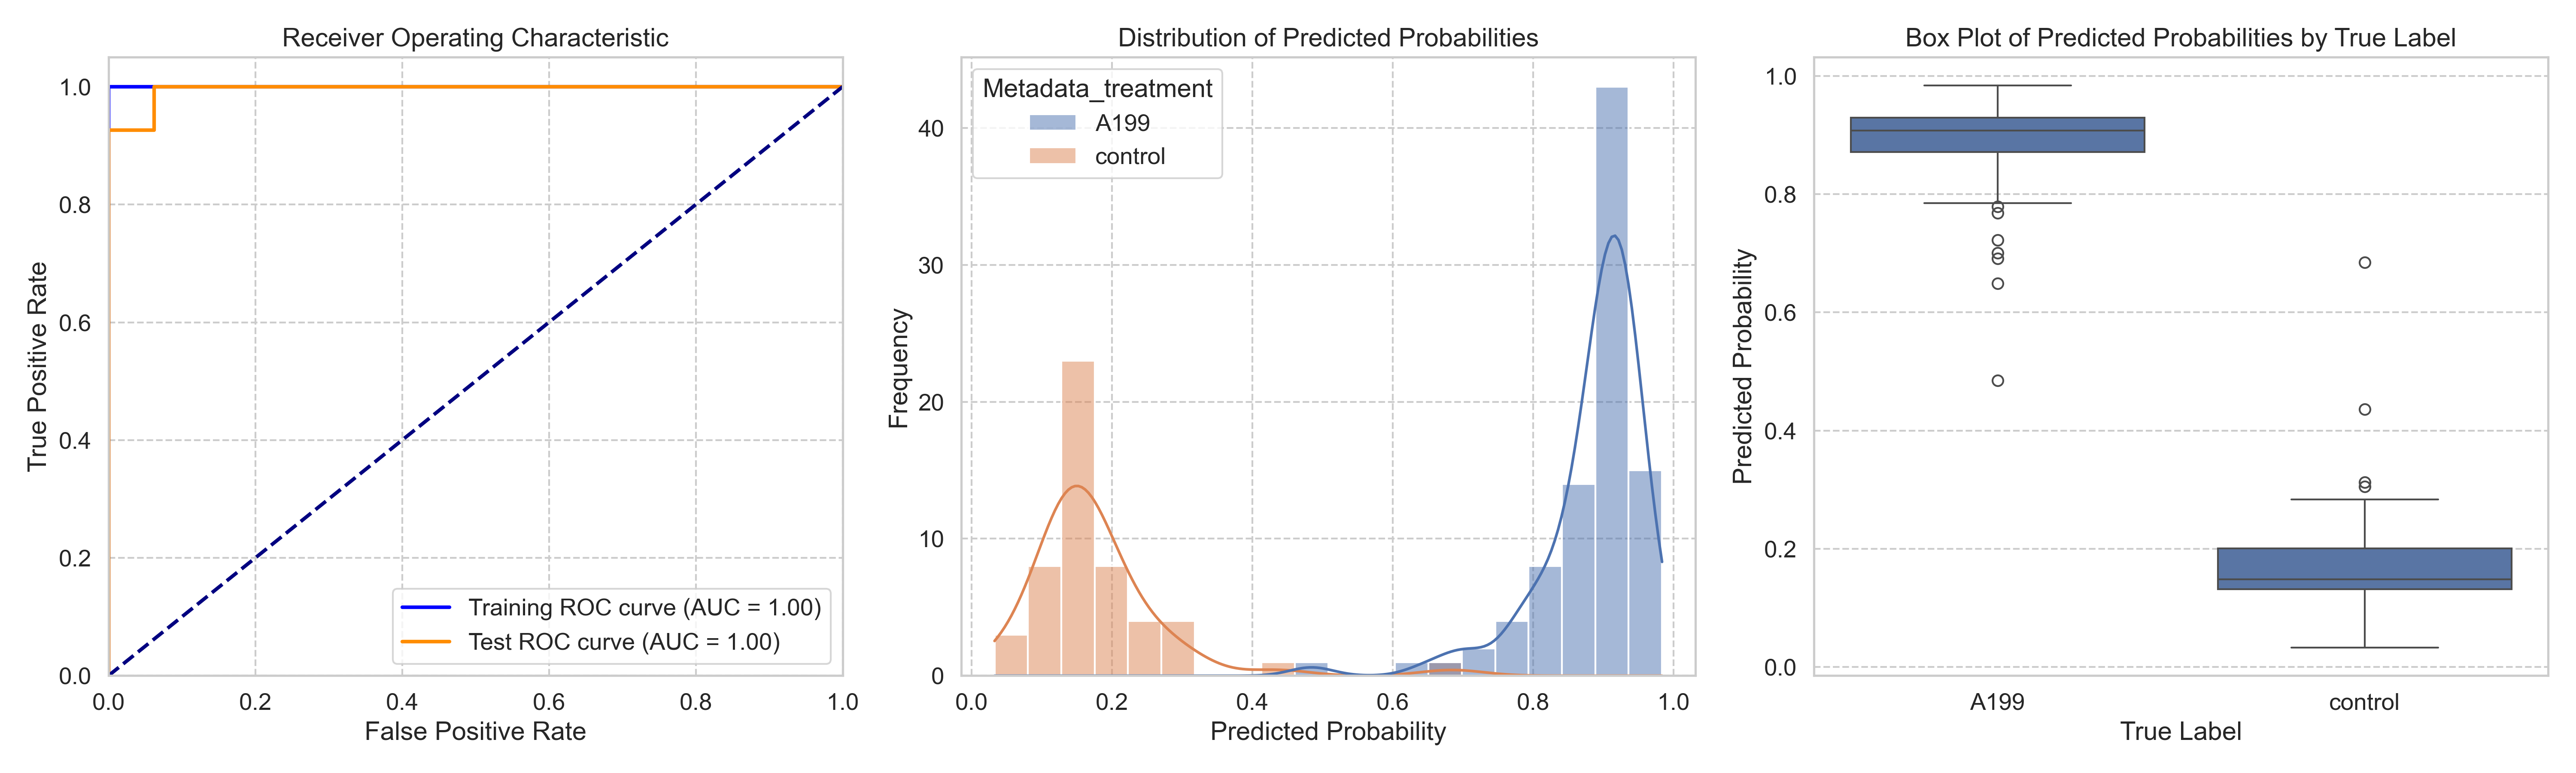

Values plotted in this chart, from the file beside it:
ObjectNumber, Metadata_site, Metadata_concentration, Metadata_hour, Metadata_treatment, Predicted_Probability, Is_Test, S
1, 0, 90, 4, A199, 0.9458, False, 0.7685
2, 0, 90, 4, A199, 0.9155, True, 0.7382
3, 0, 90, 4, A199, 0.8918, True, 0.7145
1, 1, 90, 4, A199, 0.9028, False, 0.7255
2, 1, 90, 4, A199, 0.9439, False, 0.7666
3, 1, 90, 4, A199, 0.947, False, 0.7697
4, 1, 90, 4, A199, 0.9294, False, 0.7521
5, 1, 90, 4, A199, 0.9175, False, 0.7403
6, 1, 90, 4, A199, 0.8809, False, 0.7036
7, 1, 90, 4, A199, 0.8451, False, 0.6678
8, 1, 90, 4, A199, 0.8985, False, 0.7212
1, 10, 90, 4, A199, 0.9079, False, 0.7306
2, 10, 90, 4, A199, 0.8623, False, 0.6851
3, 10, 90, 4, A199, 0.9128, False, 0.7355
4, 10, 90, 4, A199, 0.7971, True, 0.6199
5, 10, 90, 4, A199, 0.9209, False, 0.7436
6, 10, 90, 4, A199, 0.9327, False, 0.7555
1, 11, 90, 4, A199, 0.893, False, 0.7157
2, 11, 90, 4, A199, 0.8937, False, 0.7164
3, 11, 90, 4, A199, 0.9304, False, 0.7531
4, 11, 90, 4, A199, 0.9484, True, 0.7712
5, 11, 90, 4, A199, 0.7682, True, 0.5909
6, 11, 90, 4, A199, 0.9056, False, 0.7283
7, 11, 90, 4, A199, 0.8788, True, 0.7015
8, 11, 90, 4, A199, 0.8759, False, 0.6986
1, 12, 90, 4, A199, 0.9304, False, 0.7532
2, 12, 90, 4, A199, 0.8863, False, 0.709
3, 12, 90, 4, A199, 0.7219, True, 0.5446
4, 12, 90, 4, A199, 0.9423, False, 0.765
5, 12, 90, 4, A199, 0.6906, True, 0.5134
6, 12, 90, 4, A199, 0.9201, False, 0.7429
7, 12, 90, 4, A199, 0.8767, False, 0.6994
1, 13, 90, 4, A199, 0.9043, True, 0.7271
2, 13, 90, 4, A199, 0.8707, False, 0.6935
3, 13, 90, 4, A199, 0.8615, False, 0.6842
4, 13, 90, 4, A199, 0.9196, False, 0.7423
5, 13, 90, 4, A199, 0.9283, False, 0.751
1, 14, 90, 4, A199, 0.9185, True, 0.7412
2, 14, 90, 4, A199, 0.911, False, 0.7338
3, 14, 90, 4, A199, 0.9464, False, 0.7692
4, 14, 90, 4, A199, 0.9287, False, 0.7514
1, 15, 90, 4, A199, 0.9698, True, 0.7925
2, 15, 90, 4, A199, 0.9296, False, 0.7524
3, 15, 90, 4, A199, 0.927, False, 0.7497
4, 15, 90, 4, A199, 0.9332, False, 0.756
5, 15, 90, 4, A199, 0.9282, False, 0.7509
6, 15, 90, 4, A199, 0.866, False, 0.6887
7, 15, 90, 4, A199, 0.9149, False, 0.7376
8, 15, 90, 4, A199, 0.7002, True, 0.5229
1, 16, 90, 4, A199, 0.9169, False, 0.7396
2, 16, 90, 4, A199, 0.9051, False, 0.7279
3, 16, 90, 4, A199, 0.9072, True, 0.7299
4, 16, 90, 4, A199, 0.7854, True, 0.6082
5, 16, 90, 4, A199, 0.9332, False, 0.7559
1, 2, 90, 4, A199, 0.8892, False, 0.7119
2, 2, 90, 4, A199, 0.9211, False, 0.7438
3, 2, 90, 4, A199, 0.9139, False, 0.7367
4, 2, 90, 4, A199, 0.937, True, 0.7597
1, 3, 90, 4, A199, 0.779, True, 0.6018
2, 3, 90, 4, A199, 0.7845, True, 0.6072
... 81 more rows
